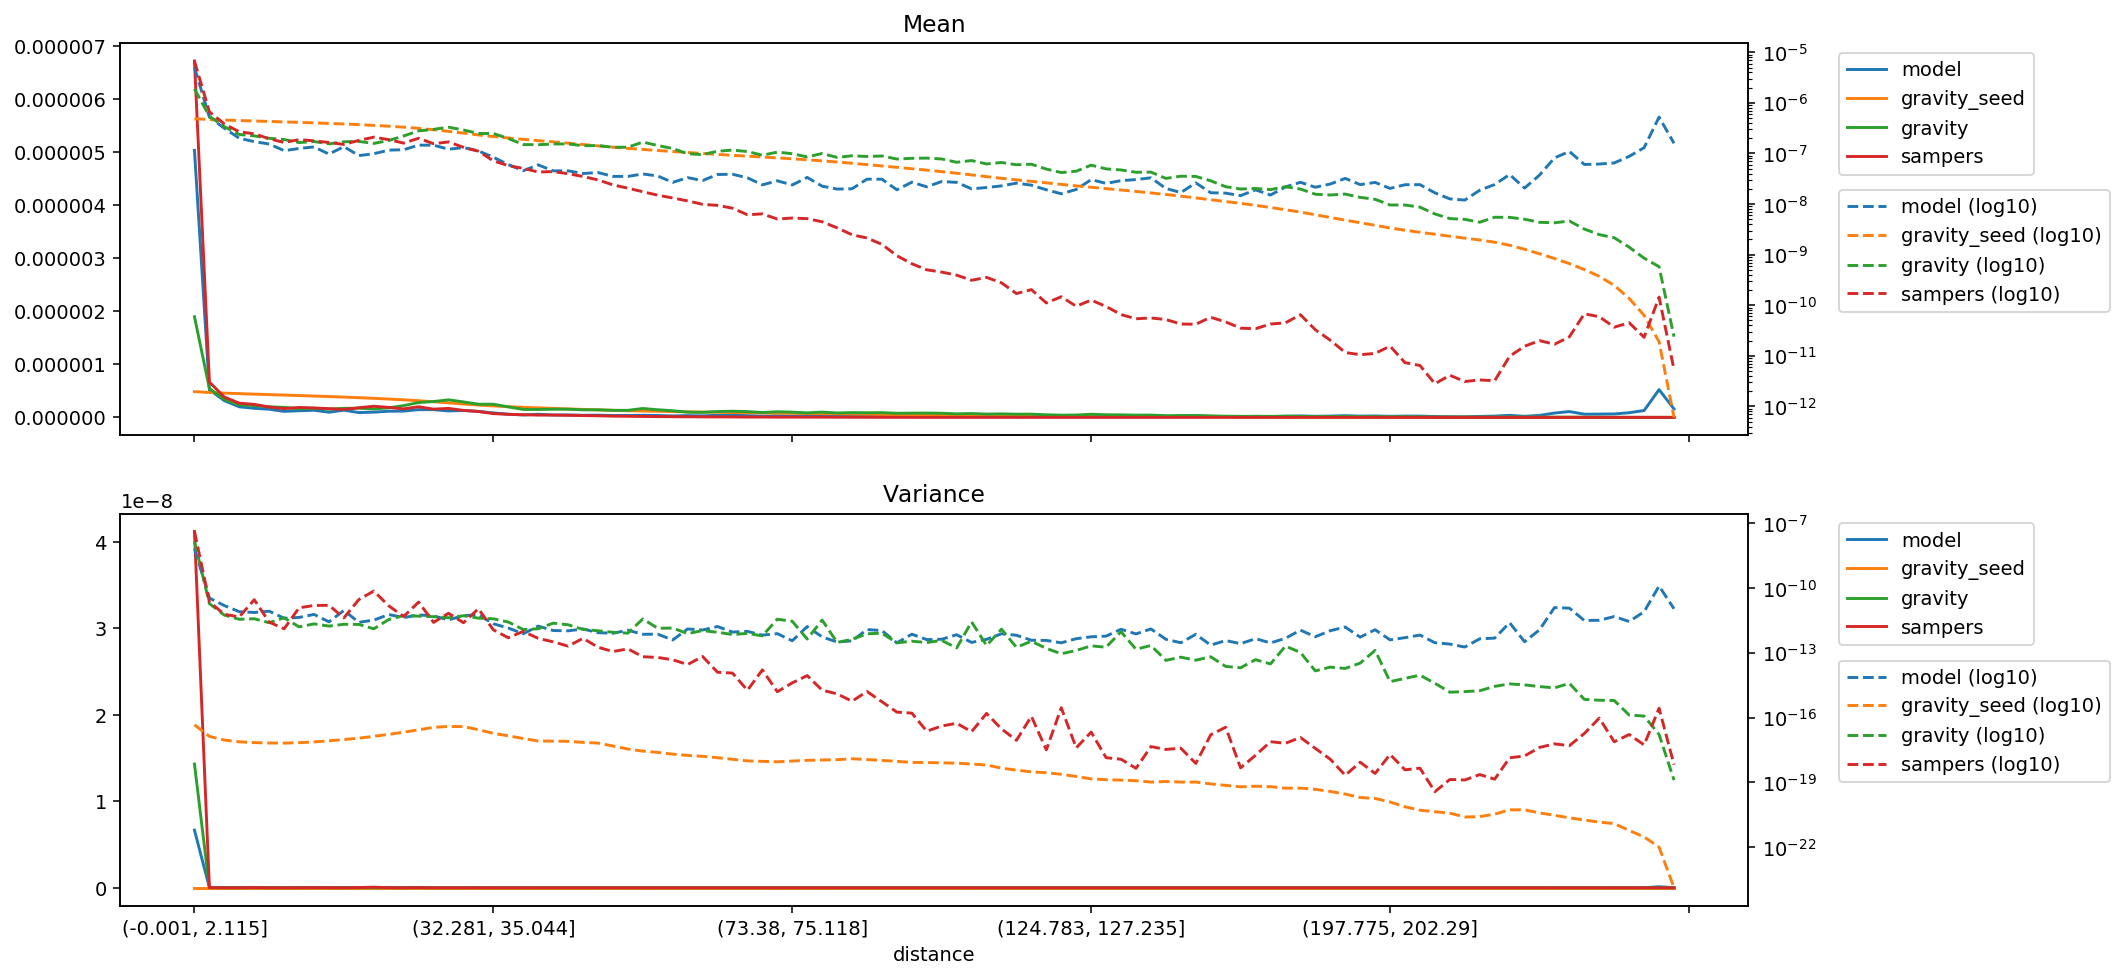

Values plotted in this chart, from the file beside it:
distance, model_mean, gravity_seed_mean, gravity_mean, sampers_mean, model_variance, gravity_seed_variance, gravity_variance, sampers_variance
(-0.001, 2.115], 5.03539043620883e-06, 4.858193102762142e-07, 1.89839819159327e-06, 6.721579867430781e-06, 6.662426737204259e-09, 4.592993382075878e-17, 1.431537669530229e-08, 4.1217213516199477e-08
(2.115, 3.2], 5.207019448017332e-07, 4.6942254717506245e-07, 5.440717405215184e-07, 6.65611523680699e-07, 3.3913468198014244e-11, 1.3356317072451558e-17, 1.8775460992191614e-11, 2.2535342083558842e-11
(3.2, 4.113], 3.155894420575118e-07, 4.5803290330501003e-07, 3.3826070320797673e-07, 3.8296045095919904e-07, 1.5203086996024e-11, 9.047842340924587e-18, 5.526731542848576e-12, 6.001372395613865e-12
(4.113, 4.957], 1.9982230240261838e-07, 4.481202975730355e-07, 2.374831941211574e-07, 2.680072926039445e-07, 7.910821049763004e-12, 7.481959551156123e-18, 3.5306582098058748e-12, 4.551676350682788e-12
(4.957, 5.788], 1.7151047379206464e-07, 4.3889821761191395e-07, 2.229510254286153e-07, 2.453505975187278e-07, 7.292758958919137e-12, 6.888957851362852e-18, 3.735045790917114e-12, 2.839577429274795e-11
(5.788, 6.614], 1.5397024573650077e-07, 4.298856422382905e-07, 1.9957705568100046e-07, 1.952193988554646e-07, 8.35722488521038e-12, 6.603602004243807e-18, 2.4385384942175917e-12, 2.6089143267629276e-12
(6.614, 7.456], 1.1365288026115567e-07, 4.210271232845355e-07, 1.8876348837230209e-07, 1.6504723110844888e-07, 3.940245487109228e-12, 6.5221483863500485e-18, 4.1420888314832004e-12, 1.2808148332665537e-12
(7.456, 8.337], 1.2557756739426528e-07, 4.121006169740513e-07, 1.6438912336791511e-07, 1.8773770101995095e-07, 4.30602942661416e-12, 6.838391166597913e-18, 1.5672176862908368e-12, 1.1954151795063383e-11
(8.337, 9.272], 1.3475621149532998e-07, 4.0284737371871316e-07, 1.722799328671346e-07, 1.7789661138965264e-07, 5.921926826144683e-12, 7.423074992728713e-18, 2.1602662343102553e-12, 1.5393811549662804e-11
(9.272, 10.288], 9.729789473697407e-08, 3.93151176444796e-07, 1.5492044226764632e-07, 1.6471530448242573e-07, 2.6887213509817837e-12, 8.324592506019959e-18, 1.7038239586188334e-12, 1.5708119316534814e-11
(10.288, 11.406], 1.3653601051507963e-07, 3.828196469191794e-07, 1.704031667947204e-07, 1.5111894796614842e-07, 9.082136981827747e-12, 9.553043106164145e-18, 2.074734052096692e-12, 4.088421879655589e-12
(11.406, 12.65], 9.085657069515346e-08, 3.7172948693767653e-07, 1.731356753106265e-07, 1.8124987968158377e-07, 2.548572941664671e-12, 1.1073290854722333e-17, 2.0339038527786045e-12, 2.8953674101445203e-11
(12.65, 14.062], 9.884947254133326e-08, 3.596219668035282e-07, 1.5802438073797787e-07, 2.101082871793838e-07, 3.2272096732708554e-12, 1.3438513292318166e-17, 1.2787522259814807e-12, 7.15662961034669e-11
(14.062, 15.693], 1.1642410691378343e-07, 3.462640443191269e-07, 1.8059562617699622e-07, 1.8800051270648828e-07, 5.8463802440317494e-12, 1.6564703238362278e-17, 3.4342671804952194e-12, 1.4758376882139984e-11
(15.693, 17.608], 1.1885102342994826e-07, 3.312578135640543e-07, 2.2219738298643292e-07, 1.6022212989047593e-07, 4.246292397692405e-12, 2.0954168598932507e-17, 5.266416936866035e-12, 4.74884266722672e-12
(17.608, 19.895], 1.462576077390577e-07, 3.14420519526674e-07, 2.800431284854237e-07, 2.0013446977582312e-07, 5.599997786622943e-12, 2.6872452880368248e-17, 4.920524706761948e-12, 2.201677349609846e-11
(19.895, 22.678], 1.4591526884137928e-07, 2.9520716208479195e-07, 2.994220708608848e-07, 1.5574336363617906e-07, 5.059222572195675e-12, 3.5238521784312164e-17, 4.662080805747996e-12, 2.533203134272134e-12
(22.678, 25.793], 1.2150936273627335e-07, 2.740435179420122e-07, 3.3086441654559586e-07, 1.6932430166807277e-07, 3.3034880813783596e-12, 3.8380503716284685e-17, 4.146465640020731e-12, 6.690346984133275e-12
(25.793, 29.162], 1.3077285178446171e-07, 2.5277885875337525e-07, 2.91612379578345e-07, 1.3232865675491082e-07, 5.227768102686628e-12, 3.809337809693003e-17, 5.144524240725166e-12, 2.4466296592983557e-12
(29.162, 32.281], 1.1241240509826359e-07, 2.3274162125078336e-07, 2.4874748000570786e-07, 1.1093819967588296e-07, 5.706358606775161e-12, 2.7267259517671708e-17, 3.9755633257005565e-12, 1.0884424479361143e-11
(32.281, 35.044], 8.433049238962474e-08, 2.1630833728430207e-07, 2.4802372637883055e-07, 7.150670324226052e-08, 2.1857272665073272e-12, 1.8477825080451647e-17, 3.721846722078704e-12, 1.1441076429985978e-12
(35.044, 37.614], 6.02024081124839e-08, 2.0231846771071882e-07, 1.9760111564576354e-07, 5.737400241059522e-08, 1.3889821422855064e-12, 1.4173524195791576e-17, 2.630495840064885e-12, 4.924587772842734e-13
(37.614, 40.002], 4.5626045296229126e-08, 1.9018965097221993e-07, 1.5018536284612951e-07, 5.079981990103102e-08, 7.527518543799043e-13, 1.0668516523340298e-17, 1.1809037293386395e-12, 9.691771415561444e-13
(40.002, 42.213], 5.949613866020229e-08, 1.7958460431643089e-07, 1.49159297524378e-07, 4.307356243644427e-08, 1.7041052539994136e-12, 8.17618843577355e-18, 1.2802891806047053e-12, 4.617269045333282e-13
(42.213, 44.525], 4.537178250510463e-08, 1.698647148675522e-07, 1.5411274706949948e-07, 4.381574953977113e-08, 1.0664183506491196e-12, 8.02834607462464e-18, 2.341337736415084e-12, 3.1929257942444573e-13
(44.525, 46.962], 4.539900039266147e-08, 1.5998795404040417e-07, 1.5457744872613515e-07, 3.988800243346746e-08, 1.0298602636758271e-12, 7.89879619301103e-18, 1.9653746908039755e-12, 2.013185977896612e-13
(46.962, 49.411], 4.0173520997670477e-08, 1.505479344793365e-07, 1.424800573410436e-07, 3.504312832102804e-08, 1.2571666587911221e-12, 7.044654808721012e-18, 1.2000611754877208e-12, 4.630757587556408e-13
(49.411, 51.915], 4.203715779980104e-08, 1.4143931564934295e-07, 1.434094487975178e-07, 3.007415994578765e-08, 8.463758705462207e-13, 6.564692267429588e-18, 1.0369163614892026e-12, 1.7981104150395674e-13
(51.915, 54.193], 3.522952228136081e-08, 1.3317931641523772e-07, 1.329675020384083e-07, 2.393080273549437e-08, 7.966456938202771e-13, 4.789301560952784e-18, 8.839672317172059e-13, 1.1309028294310233e-13
(54.193, 56.242], 3.520046950171512e-08, 1.2618472318078954e-07, 1.329609843755686e-07, 2.0646956043226383e-08, 1.1017114418736965e-12, 3.4623340937300666e-18, 8.026268383790106e-13, 1.5038390835424587e-13
(56.242, 58.166], 3.9410732624296987e-08, 1.2010163281572324e-07, 1.6811631001738946e-07, 1.7532796788042956e-08, 7.127514700819007e-13, 2.776425725170436e-18, 3.662185601279324e-12, 6.519351216592786e-14
(58.166, 60.05], 3.5878488175905465e-08, 1.1451239064496766e-07, 1.4377944880344364e-07, 1.4989865152683473e-08, 7.199427983663603e-13, 2.417517587096807e-18, 1.3532500124521523e-12, 6.027177090739646e-14
(60.05, 61.85], 2.686710159548848e-08, 1.0937168200578621e-07, 1.254593515429202e-07, 1.3203322101441089e-08, 3.8893076498477066e-13, 2.0107299117347894e-18, 1.3914886648807274e-12, 4.704395900256824e-14
(61.85, 63.607], 3.330766736960043e-08, 1.0462916558485602e-07, 9.886750069024474e-08, 1.1548401534163573e-08, 1.2564505191627828e-12, 1.7646231708739013e-18, 7.651656957218098e-13, 2.8413099282672316e-14
(63.607, 65.353], 2.9183718136845003e-08, 1.0013386107037019e-07, 9.509647288559664e-08, 9.895607011928836e-09, 1.1264553156388077e-12, 1.5961427307008495e-18, 1.0593772849429431e-12, 6.686320872240266e-14
(65.353, 67.048], 3.84493089822105e-08, 9.591636915214852e-08, 1.1083146986062586e-07, 9.418967837017237e-09, 1.6282660169175666e-12, 1.3805328697813383e-18, 8.838588594851248e-13, 1.242533861611833e-14
(67.048, 68.668], 3.887395562081193e-08, 9.201962600151344e-08, 1.1660508706425825e-07, 8.304700573931677e-09, 9.03447704400337e-13, 1.1609087407903537e-18, 6.961087437794815e-13, 1.139021845278691e-14
(68.668, 70.216], 3.3053410366779054e-08, 8.845668159167369e-08, 1.0921973643809288e-07, 6.146403016743556e-09, 9.728415249951853e-13, 9.816181384447745e-19, 7.85394200110087e-13, 1.821762545492265e-15
(70.216, 71.784], 2.3985456629410853e-08, 8.508021732996144e-08, 9.242945988154152e-08, 6.404734616383655e-09, 6.510427847444687e-13, 9.320499987505433e-19, 6.006562207111744e-13, 1.602631514233641e-14
(71.784, 73.38], 2.8844044431180687e-08, 8.18041703917916e-08, 1.063859691778928e-07, 5.0686056802077035e-09, 7.626790294702753e-13, 8.893499267231028e-19, 3.560052186989521e-12, 1.5579287915187429e-15
(73.38, 75.118], 2.3844199523230574e-08, 7.846565798286246e-08, 9.896353214219491e-08, 5.294740368955681e-09, 3.5802123889273636e-13, 9.645222566918241e-19, 2.8581311472998982e-12, 4.02107402144318e-15
(75.118, 76.989], 3.364744269214172e-08, 7.500055283237131e-08, 8.55875713211337e-08, 5.15176106364618e-09, 1.6276676529315868e-12, 1.03865055460634e-18, 4.2960751435868367e-13, 8.692424546042866e-15
(76.989, 78.993], 2.257237169492005e-08, 7.145794968716684e-08, 9.995673771177674e-08, 4.46859409710308e-09, 5.387652768185216e-13, 1.0766608144115688e-18, 3.237076051599117e-12, 1.8403885123415228e-15
(78.993, 81.161], 1.9804246286474684e-08, 6.785278134960043e-08, 8.363068425314727e-08, 3.3921478381344e-09, 3.126901920920711e-13, 1.1152519957973866e-18, 3.000213273053914e-13, 1.2467115688513893e-15
(81.161, 83.559], 2.0058052444797545e-08, 6.405862276779062e-08, 9.006074911346805e-08, 2.476688181783233e-09, 3.543929450254277e-13, 1.2288664046749142e-18, 4.1746706775277986e-13, 5.6683559683017935e-16
(83.559, 86.01], 3.10765633596607e-08, 6.028619080624114e-08, 8.717279421959378e-08, 2.1355309563915608e-09, 1.1774581766087583e-12, 1.1315685989978046e-18, 7.537895865679904e-13, 1.6030281423322965e-15
(86.01, 88.485], 3.101935434420803e-08, 5.6692843530346575e-08, 8.928069001652079e-08, 1.599331392396587e-09, 1.0597774964708451e-12, 1.0335839865221022e-18, 7.989017829637198e-13, 5.359844087562102e-16
(88.485, 90.999], 1.915446359804541e-08, 5.326149571207401e-08, 7.771438005956136e-08, 9.54963781136797e-10, 2.857195998369297e-13, 9.333563685379973e-19, 2.8719810420511875e-13, 1.7754567426664775e-16
(90.999, 93.534], 2.7064245411431053e-08, 5.000263491350482e-08, 8.031195076016594e-08, 6.630596831401173e-10, 7.17973362056847e-13, 8.33052222807115e-19, 3.4120894100723394e-13, 1.5960362959518223e-16
(93.534, 96.205], 2.1951354300414882e-08, 4.686677020840478e-08, 8.10896372550483e-08, 5.019637333902393e-10, 4.0389578722088457e-13, 8.214856685913647e-19, 2.9547777462357223e-13, 2.3235812108758735e-17
(96.205, 99.019], 2.7911768754168977e-08, 4.376264912667672e-08, 7.788084823524613e-08, 4.526217218870565e-10, 4.200670193539198e-13, 7.941677505958182e-19, 3.709347252198045e-13, 4.04118245136386e-17
(99.019, 102.003], 2.686710159548848e-08, 4.0700648585584034e-08, 6.706521696954474e-08, 3.9356286627344505e-10, 6.799256092443886e-13, 7.707877778713821e-19, 1.6642383890678482e-13, 5.390043187618273e-17
(102.003, 105.095], 2.0001550888615014e-08, 3.7722545457033683e-08, 7.242993170439226e-08, 3.118455896363894e-10, 2.9886203499145854e-13, 6.980844830071811e-19, 2.667457712833403e-12, 2.207970539579198e-17
(105.095, 108.257], 2.1245068769513496e-08, 3.4865971222748976e-08, 6.218403819263627e-08, 3.5581991990049175e-10, 4.1591668654505463e-13, 6.346692006243261e-19, 2.160318808249271e-13, 1.5432651183582918e-16
(108.257, 111.141], 2.288313025392396e-08, 3.232304774968901e-08, 6.634382215778483e-08, 2.775458354572023e-10, 7.523996100913966e-13, 4.514541585213119e-19, 1.2277525114974837e-12, 2.972321619209385e-17
(111.141, 113.928], 2.5963056115934717e-08, 3.01160879534262e-08, 5.991064125458177e-08, 1.7033150772825226e-10, 6.419687428006077e-13, 3.675377120676446e-19, 1.7706724619781817e-13, 8.80383124301822e-18
(113.928, 116.649], 2.3674152040479357e-08, 2.8118615875642102e-08, 6.128941275175872e-08, 2.0372834071570614e-10, 3.780748019387269e-13, 3.0306019760591104e-19, 3.3951170385318557e-13, 1.1378411903948638e-16
(116.649, 119.431], 1.9154463598045418e-08, 2.625434215316744e-08, 4.918850818507024e-08, 1.1107274556418753e-10, 3.700029258128479e-13, 2.787661177672878e-19, 1.579405540296467e-13, 3.177077221249387e-18
(119.431, 122.169], 1.598994039965551e-08, 2.4493660166538256e-08, 4.197444386745038e-08, 1.4731001377792747e-10, 2.870864211187402e-13, 2.347497622509476e-19, 8.955844405511514e-14, 2.8423906889705475e-16
(122.169, 124.783], 1.9436977810405965e-08, 2.2911905193709242e-08, 4.462795105751826e-08, 9.56321739661522e-11, 4.4586104028431334e-13, 1.862397687326581e-19, 1.265490906793774e-13, 3.928479799273275e-18
... 40 more rows
